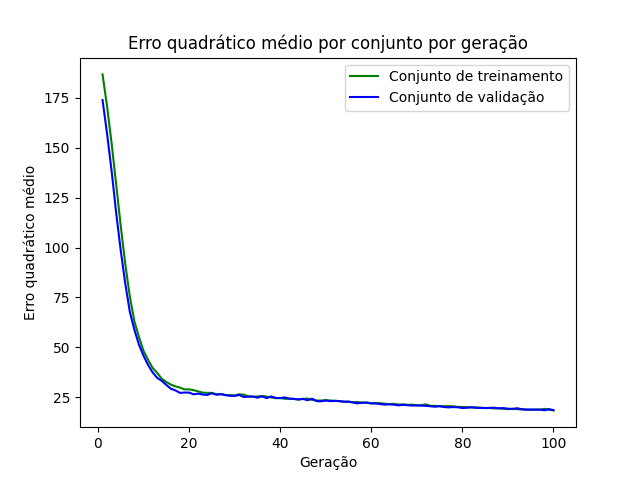

Data behind this chart, as committed beside it:
epoch, loss_train, loss_val
1, 186.6, 173.8
2, 170.5, 156.8
3, 151.9, 138.1
4, 131.4, 117.1
5, 110.6, 98.4
6, 91.52, 81.74
7, 75.36, 67.74
8, 62.98, 58.79
9, 55.19, 51.38
10, 48.28, 45.86
11, 43.76, 41.21
12, 39.76, 37.5
13, 37.26, 34.8
14, 34.36, 33.29
15, 32.75, 31.28
16, 31.43, 29.35
17, 30.56, 28.53
18, 29.91, 27.29
19, 29.05, 27.45
20, 29.05, 27.44
21, 28.63, 26.56
22, 28.03, 26.91
23, 27.4, 26.45
24, 27.32, 26.26
25, 27.25, 27.12
26, 26.64, 26.35
27, 26.7, 26.63
28, 26.27, 26.13
29, 26.08, 25.85
30, 25.96, 25.79
31, 26.62, 26.24
32, 26.37, 25.22
33, 25.61, 25.4
34, 25.34, 25.47
35, 25.49, 24.88
36, 25.73, 25.54
37, 25.44, 24.69
38, 24.99, 25.53
39, 24.63, 24.78
40, 24.76, 24.64
41, 24.32, 25.04
42, 24.37, 24.38
43, 24.29, 24.27
44, 23.95, 24
45, 24.18, 24.33
46, 24.48, 23.57
47, 23.78, 24.41
48, 23.49, 23.17
49, 23.45, 23.07
50, 23.67, 23.46
51, 23.46, 23.15
52, 23.32, 23.27
53, 23.16, 23.16
54, 22.89, 22.86
55, 22.72, 23
56, 22.69, 22.46
57, 22.74, 22.07
58, 22.36, 22.38
59, 22.47, 22.41
60, 22.15, 21.95
... 40 more rows
